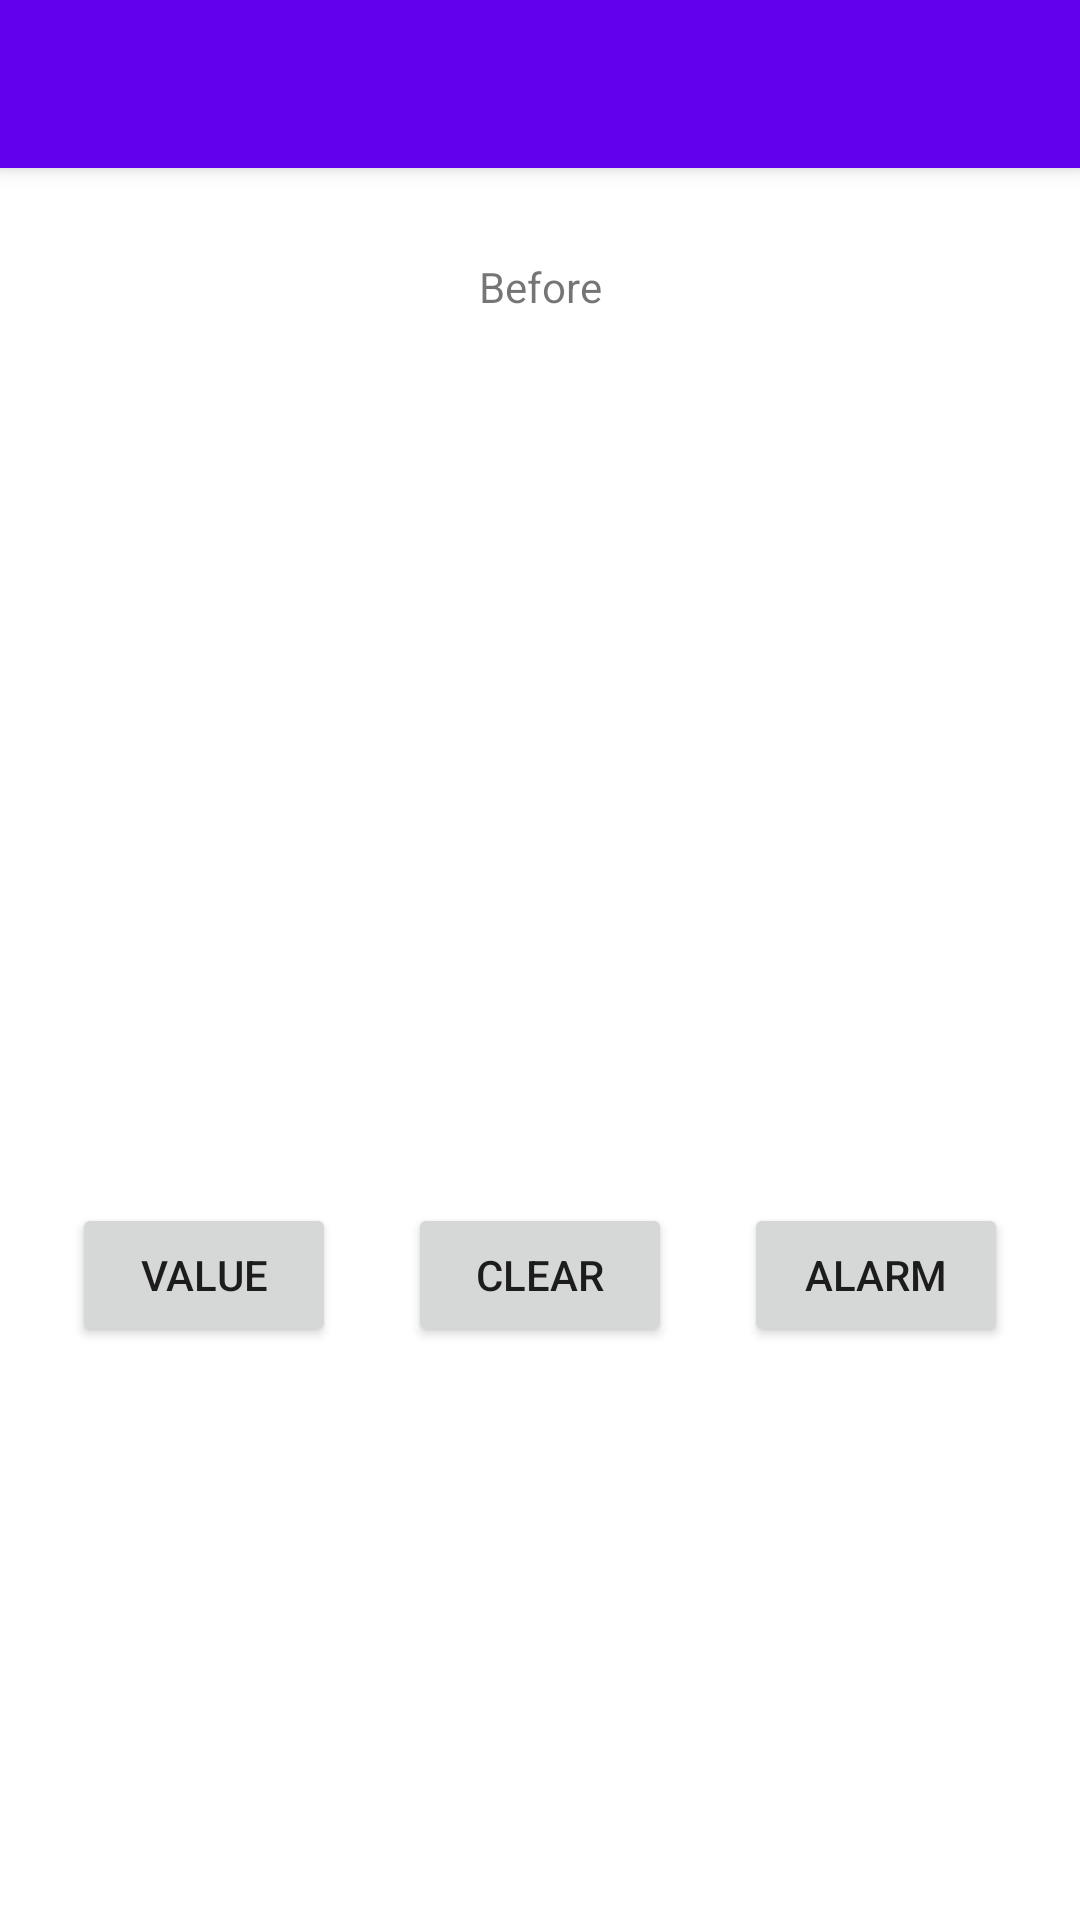

Here is an Android app screen rendered from its layout file. Give the layout XML and the strings, colors and styles it references.
<!-- AndroidManifest.xml: activity theme Theme.Esp_tcp.NoActionBar -->
<!-- res/layout/activity_main.xml -->
<?xml version="1.0" encoding="utf-8"?>
<androidx.coordinatorlayout.widget.CoordinatorLayout xmlns:android="http://schemas.android.com/apk/res/android"
    xmlns:app="http://schemas.android.com/apk/res-auto"
    xmlns:tools="http://schemas.android.com/tools"
    android:layout_width="match_parent"
    android:layout_height="match_parent"
    tools:context=".MainActivity">

    <com.google.android.material.appbar.AppBarLayout
        android:layout_width="match_parent"
        android:layout_height="wrap_content"
        android:theme="@style/Theme.Esp_tcp.AppBarOverlay">

        <androidx.appcompat.widget.Toolbar
            android:id="@+id/toolbar"
            android:layout_width="match_parent"
            android:layout_height="?attr/actionBarSize"
            android:background="?attr/colorPrimary"
            app:popupTheme="@style/Theme.Esp_tcp.PopupOverlay" />

    </com.google.android.material.appbar.AppBarLayout>


    <include
        android:id="@+id/contentIdMain"
        layout="@layout/fragment_first" />

</androidx.coordinatorlayout.widget.CoordinatorLayout>
<!-- res/layout/fragment_first.xml (included above) -->
<?xml version="1.0" encoding="utf-8"?>
<androidx.constraintlayout.widget.ConstraintLayout xmlns:android="http://schemas.android.com/apk/res/android"
    xmlns:app="http://schemas.android.com/apk/res-auto"
    xmlns:tools="http://schemas.android.com/tools"
    android:layout_width="match_parent"
    android:layout_height="match_parent"
    tools:context=".FirstFragment">

    <TextView
        android:id="@+id/textview_second"
        android:layout_width="wrap_content"
        android:layout_height="wrap_content"
        app:layout_constraintTop_toTopOf="parent"
        app:layout_constraintBottom_toTopOf="@+id/textview_warn"
        app:layout_constraintLeft_toLeftOf="parent"
        app:layout_constraintRight_toRightOf="parent"
        android:text="Before"/>

    <TextView
        android:id="@+id/textview_warn"
        android:layout_width="wrap_content"
        android:layout_height="wrap_content"
        android:text=""
        app:layout_constraintBottom_toTopOf="@id/button_clear"
        app:layout_constraintEnd_toEndOf="parent"
        app:layout_constraintStart_toStartOf="parent"
        app:layout_constraintTop_toTopOf="parent" />

    <Button
        android:id="@+id/button_clear"
        android:layout_width="wrap_content"
        android:layout_height="wrap_content"
        android:text="@string/clear"
        app:layout_constraintTop_toBottomOf="@id/textview_warn"
        app:layout_constraintBottom_toBottomOf="parent"
        app:layout_constraintEnd_toEndOf="parent"
        app:layout_constraintStart_toStartOf="parent" />
    <Button
        android:id="@+id/button_value"
        android:layout_width="wrap_content"
        android:layout_height="wrap_content"
        android:text="@string/checkV"
        app:layout_constraintTop_toBottomOf="@id/textview_warn"
        app:layout_constraintBottom_toBottomOf="parent"
        app:layout_constraintLeft_toLeftOf="parent"
        app:layout_constraintRight_toLeftOf="@+id/button_clear"/>
    <Button
        android:id="@+id/button_alarm"
        android:layout_width="wrap_content"
        android:layout_height="wrap_content"
        android:text="@string/checkA"
        app:layout_constraintTop_toBottomOf="@id/textview_warn"
        app:layout_constraintBottom_toBottomOf="parent"
        app:layout_constraintRight_toRightOf="parent"
        app:layout_constraintLeft_toRightOf="@+id/button_clear"/>
</androidx.constraintlayout.widget.ConstraintLayout>
<!-- resources referenced by this layout -->
<resources>
  <string name="checkA">Alarm</string>
  <string name="checkV">Value</string>
  <string name="clear">Clear</string>
  <style name="Theme.Esp_tcp.AppBarOverlay" parent="ThemeOverlay.AppCompat.Dark.ActionBar" />
  <style name="Theme.Esp_tcp.PopupOverlay" parent="ThemeOverlay.AppCompat.Light" />
  <style name="Theme.Esp_tcp.NoActionBar">
          <item name="windowActionBar">false</item>
          <item name="windowNoTitle">true</item>
      </style>
</resources>
